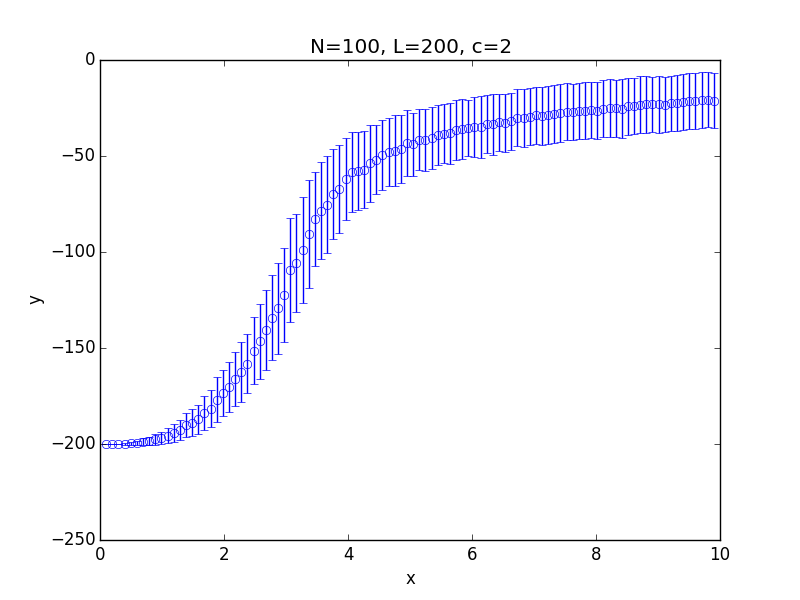

The data file committed next to this chart (first rows):
x; 0.100000; 0.199000; 0.298000; 0.397000; 0.496000; 0.595000; 0.694000; 0.793000; 0.892000; 0.991000; 1.090000; 1.189000; 1.288000; 1.387000; 1.486000; 1.585000; 1.684000; 1.783000; 1.882000; 1.981000; 2.080000; 2.179000; 2.278000
y; -200; -200; -200; -199.9; -199.7; -199.4; -198.9; -198.5; -197.6; -196.8; -195.6; -194.1; -192.8; -190.3; -188.9; -187.1; -183.8; -181.6; -176.8; -173.6; -170.5; -166; -162.6
std; 0.000000; 0.05402; 0.1849; 0.4458; 0.721; 1.217; 1.724; 1.926; 2.814; 3.131; 3.759; 4.605; 5.196; 6.226; 6.916; 7.617; 8.829; 9.613; 11.52; 11.97; 13; 14.2; 15.76
